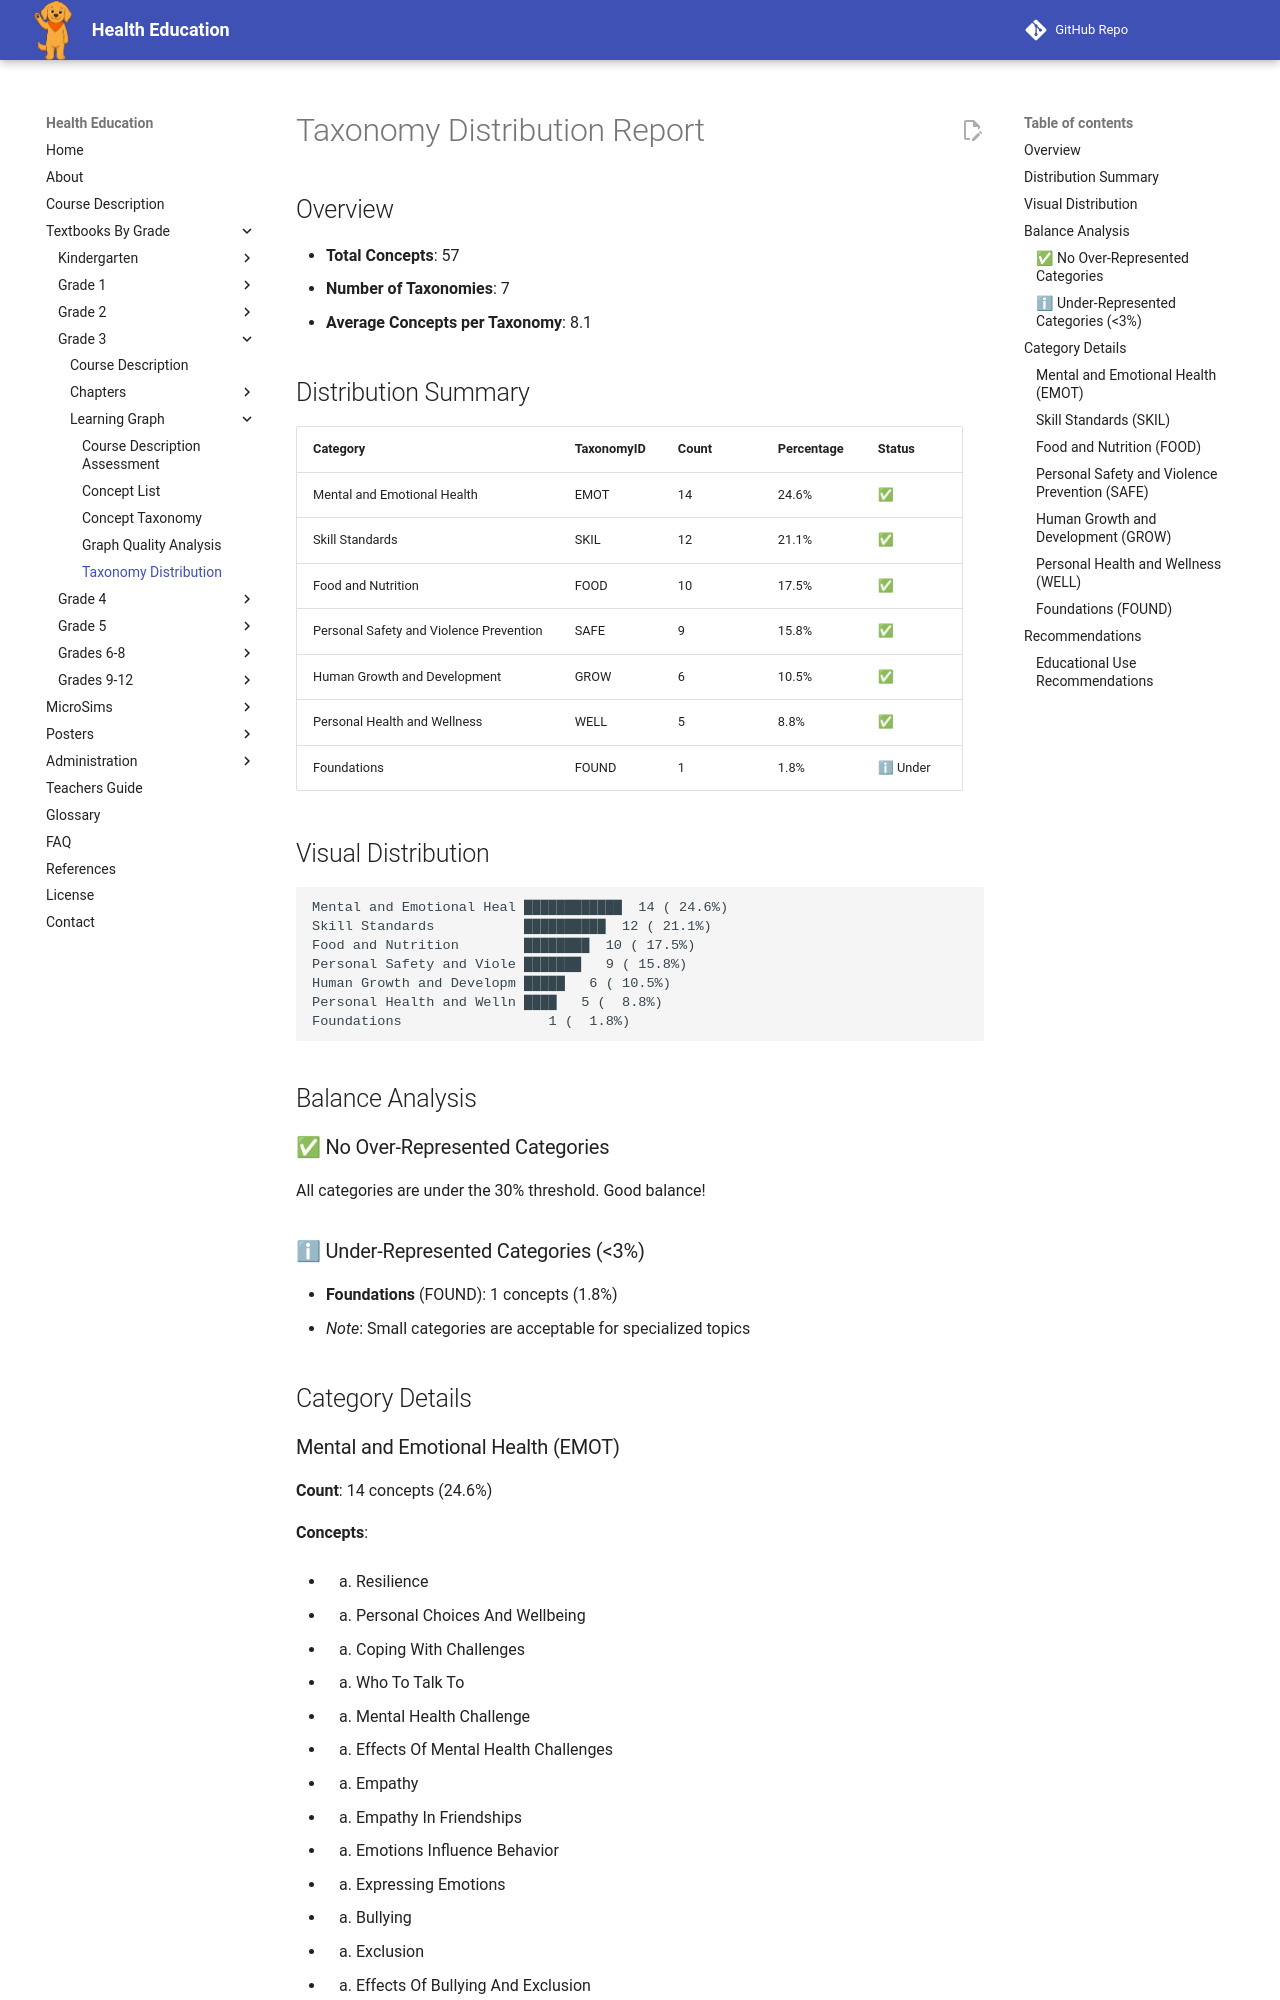

repository: dmccreary/health-education · page: bands/grade-3/learning-graph/taxonomy-distribution/index.html · generator: mkdocs

# Taxonomy Distribution Report

## Overview

- **Total Concepts**: 57
- **Number of Taxonomies**: 7
- **Average Concepts per Taxonomy**: 8.1

## Distribution Summary

| Category | TaxonomyID | Count | Percentage | Status |
|----------|-----------|-------|------------|--------|
| Mental and Emotional Health | EMOT | 14 | 24.6% | ✅ |
| Skill Standards | SKIL | 12 | 21.1% | ✅ |
| Food and Nutrition | FOOD | 10 | 17.5% | ✅ |
| Personal Safety and Violence Prevention | SAFE | 9 | 15.8% | ✅ |
| Human Growth and Development | GROW | 6 | 10.5% | ✅ |
| Personal Health and Wellness | WELL | 5 | 8.8% | ✅ |
| Foundations | FOUND | 1 | 1.8% | ℹ Under |

## Visual Distribution

```
Mental and Emotional Heal ████████████  14 ( 24.6%)
Skill Standards           ██████████  12 ( 21.1%)
Food and Nutrition        ████████  10 ( 17.5%)
Personal Safety and Viole ███████   9 ( 15.8%)
Human Growth and Developm █████   6 ( 10.5%)
Personal Health and Welln ████   5 (  8.8%)
Foundations                  1 (  1.8%)
```

## Balance Analysis

### ✅ No Over-Represented Categories

All categories are under the 30% threshold. Good balance!

### ℹ Under-Represented Categories (<3%)

- **Foundations** (FOUND): 1 concepts (1.8%)
  - *Note*: Small categories are acceptable for specialized topics

## Category Details
